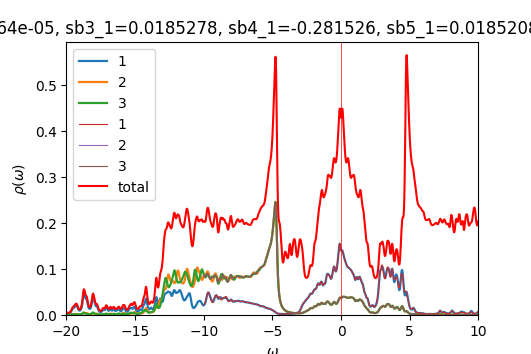

Data behind this chart, as committed beside it:
w	up_1	up_2	up_3	down_1	down_2	down_3	cumul_up_1	cumul_up_2	cumul_up_3	cumul_down_1	cumul_down_2	cumul_down_3	
-20	0.004517	0.0005536	0.000517	7.53195e-05	4.88984e-05	4.88982e-05	0	0	0	0	0	0
-19.98	0.004237	0.0005347	0.0005127	7.54313e-05	4.89983e-05	4.89982e-05	0.0001059	1.33675e-05	1.2818e-05	1.88578e-06	1.22496e-06	1.22496e-06
-19.95	0.003933	0.0005183	0.000509	7.5571e-05	4.90993e-05	4.90994e-05	0.0002043	2.63255e-05	2.55421e-05	3.77506e-06	2.45244e-06	2.45244e-06
-19.93	0.00369	0.0005069	0.0005091	7.57341e-05	4.92013e-05	4.92015e-05	0.0002965	3.8998e-05	3.82702e-05	5.66841e-06	3.68247e-06	3.68248e-06
-19.9	0.003541	0.0005011	0.0005147	7.59159e-05	4.93041e-05	4.93045e-05	0.000385	5.15261e-05	5.1138e-05	7.56631e-06	4.91507e-06	4.91509e-06
-19.88	0.003487	0.0005007	0.0005262	7.61128e-05	4.94077e-05	4.94082e-05	0.0004722	6.40433e-05	6.42924e-05	9.46913e-06	6.15027e-06	6.1503e-06
-19.85	0.00352	0.0005051	0.0005438	7.63225e-05	4.9512e-05	4.95127e-05	0.0005602	7.66714e-05	7.78882e-05	1.13772e-05	7.38806e-06	7.38811e-06
-19.82	0.003638	0.0005142	0.0005683	7.65438e-05	4.96168e-05	4.96178e-05	0.0006511	8.95256e-05	9.20967e-05	1.32908e-05	8.62849e-06	8.62856e-06
-19.8	0.00384	0.0005279	0.0006009	7.67766e-05	4.97223e-05	4.97235e-05	0.0007471	0.0001027	0.0001071	1.52102e-05	9.87154e-06	9.87164e-06
-19.77	0.004137	0.0005466	0.0006436	7.70217e-05	4.98283e-05	4.98299e-05	0.0008506	0.0001164	0.0001232	1.71357e-05	1.11173e-05	1.11174e-05
-19.75	0.004548	0.0005712	0.0006993	7.72811e-05	4.99349e-05	4.9937e-05	0.0009643	0.0001307	0.0001407	1.90678e-05	1.23656e-05	1.23658e-05
-19.73	0.005101	0.0006029	0.0007724	7.75578e-05	5.00422e-05	5.00449e-05	0.001092	0.0001457	0.00016	2.10067e-05	1.36167e-05	1.36169e-05
-19.7	0.005838	0.0006436	0.0008688	7.78562e-05	5.01501e-05	5.01537e-05	0.001238	0.0001618	0.0001817	2.29531e-05	1.48704e-05	1.48708e-05
-19.68	0.006812	0.0006956	0.0009956	7.81818e-05	5.02589e-05	5.02635e-05	0.001408	0.0001792	0.0002066	2.49077e-05	1.61269e-05	1.61274e-05
-19.65	0.008066	0.0007617	0.001158	7.85385e-05	5.03684e-05	5.03745e-05	0.00161	0.0001983	0.0002356	2.68711e-05	1.73861e-05	1.73867e-05
-19.62	0.009586	0.0008433	0.001352	7.89222e-05	5.04787e-05	5.04865e-05	0.001849	0.0002193	0.0002694	2.88442e-05	1.86481e-05	1.86489e-05
-19.6	0.01121	0.000939	0.00155	7.93111e-05	5.05896e-05	5.05988e-05	0.00213	0.0002428	0.0003081	3.0827e-05	1.99128e-05	1.99139e-05
-19.57	0.01261	0.001044	0.001702	7.96668e-05	5.07006e-05	5.07105e-05	0.002445	0.0002689	0.0003507	3.28186e-05	2.11803e-05	2.11816e-05
-19.55	0.01353	0.001155	0.001766	7.99655e-05	5.08114e-05	5.08207e-05	0.002783	0.0002978	0.0003948	3.48178e-05	2.24506e-05	2.24521e-05
-19.52	0.0141	0.001282	0.001762	8.02256e-05	5.09225e-05	5.09301e-05	0.003136	0.0003298	0.0004389	3.68234e-05	2.37237e-05	2.37254e-05
-19.5	0.01468	0.001434	0.001742	8.04836e-05	5.10343e-05	5.10398e-05	0.003503	0.0003657	0.0004824	3.88355e-05	2.49995e-05	2.50014e-05
-19.48	0.01547	0.001608	0.001733	8.07564e-05	5.11472e-05	5.11507e-05	0.003889	0.0004059	0.0005257	4.08544e-05	2.62782e-05	2.62802e-05
-19.45	0.01628	0.001773	0.001715	8.10478e-05	5.12615e-05	5.12632e-05	0.004297	0.0004502	0.0005686	4.28806e-05	2.75598e-05	2.75617e-05
-19.43	0.01687	0.001908	0.001657	8.13766e-05	5.13776e-05	5.13777e-05	0.004718	0.0004979	0.00061	4.4915e-05	2.88442e-05	2.88462e-05
-19.4	0.01737	0.002029	0.001567	8.17776e-05	5.14963e-05	5.14948e-05	0.005153	0.0005486	0.0006492	4.69595e-05	3.01316e-05	3.01336e-05
-19.38	0.01814	0.002168	0.001485	8.22787e-05	5.16182e-05	5.1615e-05	0.005606	0.0006029	0.0006863	4.90164e-05	3.14221e-05	3.14239e-05
-19.35	0.01924	0.002314	0.001432	8.28814e-05	5.17433e-05	5.17382e-05	0.006087	0.0006607	0.0007221	5.10885e-05	3.27156e-05	3.27174e-05
-19.32	0.02029	0.002394	0.001407	8.35323e-05	5.18698e-05	5.18624e-05	0.006595	0.0007205	0.0007573	5.31768e-05	3.40124e-05	3.40139e-05
-19.3	0.02088	0.002348	0.001396	8.41045e-05	5.19937e-05	5.19838e-05	0.007117	0.0007792	0.0007922	5.52794e-05	3.53122e-05	3.53135e-05
-19.27	0.02095	0.002199	0.00139	8.44577e-05	5.21106e-05	5.2098e-05	0.00764	0.0008342	0.000827	5.73908e-05	3.6615e-05	3.6616e-05
-19.25	0.02052	0.002008	0.001375	8.45556e-05	5.22194e-05	5.22049e-05	0.008153	0.0008844	0.0008613	5.95047e-05	3.79205e-05	3.79211e-05
-19.23	0.01933	0.001805	0.001334	8.44653e-05	5.23229e-05	5.23079e-05	0.008637	0.0009295	0.0008947	6.16163e-05	3.92286e-05	3.92288e-05
-19.2	0.01737	0.001606	0.001263	8.42849e-05	5.24241e-05	5.24106e-05	0.009071	0.0009697	0.0009262	6.37235e-05	4.05392e-05	4.05391e-05
-19.18	0.01513	0.00143	0.001184	8.41095e-05	5.25261e-05	5.25151e-05	0.009449	0.001005	0.0009558	6.58262e-05	4.18523e-05	4.1852e-05
-19.15	0.01313	0.001291	0.00112	8.39999e-05	5.26305e-05	5.26221e-05	0.009777	0.001038	0.0009838	6.79262e-05	4.31681e-05	4.31675e-05
-19.12	0.01161	0.001193	0.001081	8.39725e-05	5.27378e-05	5.27315e-05	0.01007	0.001068	0.001011	7.00255e-05	4.44865e-05	4.44858e-05
-19.1	0.01058	0.00113	0.001068	8.40186e-05	5.28477e-05	5.28431e-05	0.01033	0.001096	0.001038	7.2126e-05	4.58077e-05	4.58069e-05
-19.07	0.009992	0.001098	0.00108	8.41231e-05	5.29598e-05	5.29564e-05	0.01058	0.001123	0.001065	7.42291e-05	4.71317e-05	4.71308e-05
-19.05	0.009769	0.001093	0.001116	8.42724e-05	5.30735e-05	5.30712e-05	0.01083	0.001151	0.001092	7.63359e-05	4.84585e-05	4.84576e-05
-19.02	0.009876	0.001112	0.001177	8.44563e-05	5.31886e-05	5.31871e-05	0.01107	0.001178	0.001122	7.84473e-05	4.97883e-05	4.97872e-05
-19	0.0103	0.001155	0.001266	8.4668e-05	5.33049e-05	5.33041e-05	0.01133	0.001207	0.001154	8.0564e-05	5.11209e-05	5.11198e-05
-18.98	0.01107	0.001225	0.00139	8.49032e-05	5.34222e-05	5.3422e-05	0.01161	0.001238	0.001188	8.26866e-05	5.24564e-05	5.24554e-05
-18.95	0.01224	0.001328	0.001557	8.51595e-05	5.35404e-05	5.35409e-05	0.01191	0.001271	0.001227	8.48155e-05	5.37949e-05	5.37939e-05
-18.93	0.0139	0.00147	0.001782	8.54364e-05	5.36595e-05	5.36607e-05	0.01226	0.001308	0.001272	8.69515e-05	5.51364e-05	5.51354e-05
-18.9	0.01621	0.001666	0.002084	8.5735e-05	5.37796e-05	5.37814e-05	0.01267	0.001349	0.001324	8.90948e-05	5.64809e-05	5.648e-05
-18.88	0.01935	0.001929	0.002491	8.6058e-05	5.39005e-05	5.39032e-05	0.01315	0.001398	0.001386	9.12463e-05	5.78284e-05	5.78275e-05
-18.85	0.02354	0.002275	0.00303	8.64104e-05	5.40225e-05	5.40262e-05	0.01374	0.001455	0.001462	9.34065e-05	5.9179e-05	5.91782e-05
-18.82	0.02888	0.002703	0.003712	8.67992e-05	5.41456e-05	5.41506e-05	0.01446	0.001522	0.001555	9.55765e-05	6.05326e-05	6.0532e-05
-18.8	0.03503	0.003166	0.004486	8.72343e-05	5.42699e-05	5.42766e-05	0.01534	0.001601	0.001667	9.77574e-05	6.18894e-05	6.18889e-05
-18.77	0.04093	0.003557	0.005194	8.7727e-05	5.43957e-05	5.44046e-05	0.01636	0.00169	0.001797	9.99506e-05	6.32493e-05	6.3249e-05
-18.75	0.04506	0.003765	0.005597	8.8287e-05	5.45232e-05	5.45348e-05	0.01749	0.001784	0.001937	0.0001022	6.46124e-05	6.46124e-05
-18.73	0.04657	0.003789	0.005545	8.89139e-05	5.46525e-05	5.46674e-05	0.01865	0.001879	0.002075	0.0001044	6.59787e-05	6.59791e-05
-18.7	0.04589	0.003728	0.00511	8.95798e-05	5.47835e-05	5.48017e-05	0.0198	0.001972	0.002203	0.0001066	6.73483e-05	6.73491e-05
-18.68	0.04399	0.003677	0.004505	9.02139e-05	5.49155e-05	5.49361e-05	0.0209	0.002064	0.002316	0.0001089	6.87211e-05	6.87225e-05
-18.65	0.04145	0.003674	0.003899	9.07385e-05	5.5048e-05	5.50686e-05	0.02193	0.002156	0.002413	0.0001111	7.00973e-05	7.00992e-05
-18.62	0.03869	0.003742	0.003369	9.11633e-05	5.51814e-05	5.51996e-05	0.0229	0.00225	0.002497	0.0001134	7.14769e-05	7.14792e-05
-18.6	0.03636	0.003918	0.002949	9.15954e-05	5.53175e-05	5.53319e-05	0.02381	0.002348	0.002571	0.0001157	7.28598e-05	7.28625e-05
-18.57	0.035	0.004198	0.002647	9.21244e-05	5.54574e-05	5.54678e-05	0.02468	0.002452	0.002637	0.000118	7.42462e-05	7.42492e-05
-18.55	0.03432	0.004477	0.002436	9.27215e-05	5.5599e-05	5.56059e-05	0.02554	0.002564	0.002698	0.0001203	7.56362e-05	7.56393e-05
-18.52	0.03329	0.004562	0.002267	9.32176e-05	5.57364e-05	5.57403e-05	0.02637	0.002678	0.002755	0.0001227	7.70296e-05	7.70329e-05
... 1,141 more rows
